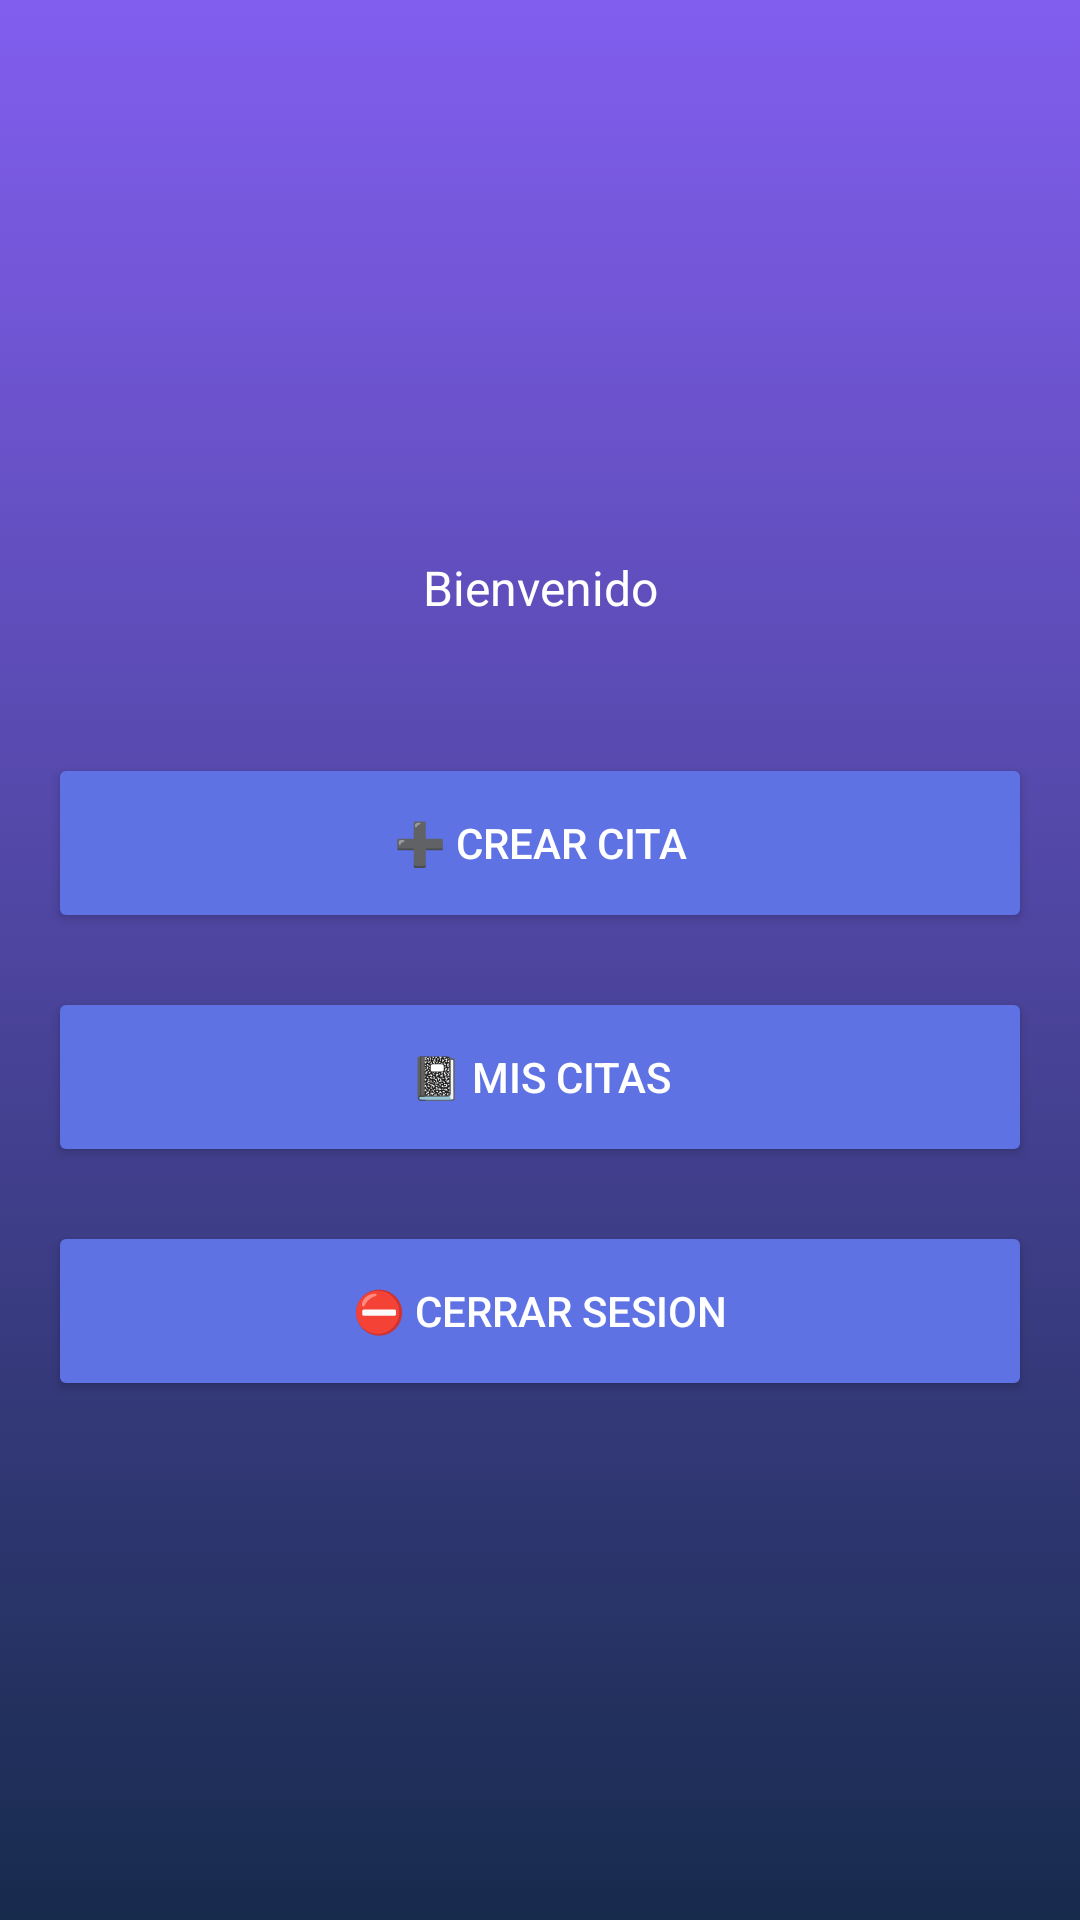

Android layout source for this screen:
<!-- AndroidManifest.xml: application theme AppTheme -->
<!-- res/layout/activity_menu.xml -->
<?xml version="1.0" encoding="utf-8"?>
<LinearLayout
        xmlns:android="http://schemas.android.com/apk/res/android"
        xmlns:tools="http://schemas.android.com/tools"
        xmlns:app="http://schemas.android.com/apk/res-auto"
        android:layout_width="match_parent"
        android:layout_height="match_parent"
        android:orientation="vertical"
        android:background="@drawable/db_gradient"
        android:gravity="center"
        android:padding="16dp"
        tools:context=".ui.MenuActivity">

    <TextView
            android:paddingTop="12dp"
            android:layout_width="match_parent"
            android:gravity="center_horizontal"
            android:layout_height="60dp"
            android:textColor="@color/white"
            android:text="@string/label_welcome"
            android:textSize="16sp"/>


    <Button
            android:id="@+id/btnCreateAppointment"
            android:layout_marginTop="18dp"
            android:layout_width="match_parent"
            style="@style/MenuButton"
            android:text="@string/label_btn_create_appointment"/>
    <Button
            android:id="@+id/btnMyAppointments"
            android:layout_marginTop="18dp"
            android:layout_width="match_parent"
            style="@style/MenuButton"
            android:text="@string/label_btn_myAppointments"/>

    <Button
            android:id="@+id/btnLogOut"
            android:layout_marginTop="18dp"
            android:layout_width="match_parent"
            style="@style/MenuButton"
            android:text="@string/label_btn_logOut"/>



</LinearLayout>
<!-- resources referenced by this layout -->
<resources>
  <color name="white">#FFF</color>
  <!-- drawable db_gradient (drawable) -->
  <?xml version="1.0" encoding="utf-8"?>
  <selector xmlns:android="http://schemas.android.com/apk/res/android">
          <item>
              <shape>
                  <gradient
                          android:angle="90"
                          android:startColor="@color/colorPrimaryDark"
                          android:endColor="@color/colorPrimary"
                          android:type="linear"
  
                  />
              </shape>
          </item>
  </selector>
  <string name="label_btn_create_appointment">➕ Crear Cita</string>
  <string name="label_btn_logOut">⛔ Cerrar sesion</string>
  <string name="label_btn_myAppointments">📓 Mis Citas</string>
  <string name="label_welcome">Bienvenido</string>
  <style name="MenuButton" parent="@style/Widget.AppCompat.Button.Colored">
         <item name="android:layout_height">60dp</item>
          <item name="android:paddingLeft">90dp</item>
          <item name="android:paddingRight">90dp</item>
      </style>
  <style name="AppTheme" parent="Theme.AppCompat.Light.DarkActionBar">
          
          <item name="colorPrimary">@color/colorPrimary</item>
          <item name="colorPrimaryDark">@color/colorPrimaryDark</item>
          <item name="colorAccent">@color/colorAccent</item>
      </style>
  <color name="colorPrimaryDark">#172b4d</color>
  <color name="colorPrimary">#825eef</color>
  <color name="colorAccent">#5e72e4</color>
</resources>
